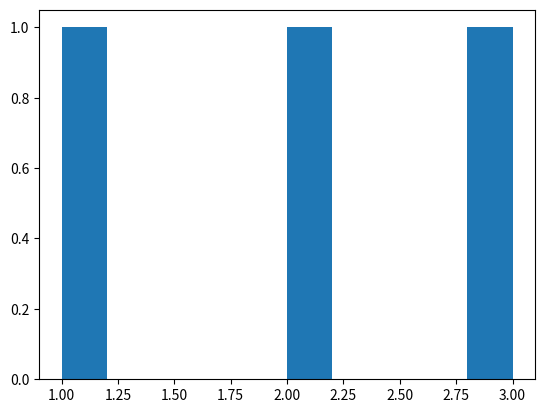

Recreate this plot in Python.
import sys
import numpy as np
from scipy.integrate import odeint
import matplotlib.pyplot as plt
from matplotlib.patches import Circle

# Pendulum rod lengths (m), bob masses (kg).
L1, L2 = 1, 1
m1, m2 = 1, 1
# The gravitational acceleration (m.s-2).
g = 9.81

def deriv(y, t, L1, L2, m1, m2):
    """Return the first derivatives of y = theta1, z1, theta2, z2."""
    theta1, z1, theta2, z2 = y

    c, s = np.cos(theta1-theta2), np.sin(theta1-theta2)

    theta1dot = z1
    z1dot = (m2*g*np.sin(theta2)*c - m2*s*(L1*z1**2*c + L2*z2**2) -
             (m1+m2)*g*np.sin(theta1)) / L1 / (m1 + m2*s**2)
    theta2dot = z2
    z2dot = ((m1+m2)*(L1*z1**2*s - g*np.sin(theta2) + g*np.sin(theta1)*c) +
             m2*L2*z2**2*s*c) / L2 / (m1 + m2*s**2)
    return theta1dot, z1dot, theta2dot, z2dot

def calc_E(y):
    """Return the total energy of the system."""

    th1, th1d, th2, th2d = y.T
    V = -(m1+m2)*L1*g*np.cos(th1) - m2*L2*g*np.cos(th2)
    T = 0.5*m1*(L1*th1d)**2 + 0.5*m2*((L1*th1d)**2 + (L2*th2d)**2 +
            2*L1*L2*th1d*th2d*np.cos(th1-th2))
    return T + V

# Maximum time, time point spacings and the time grid (all in s).
tmax, dt = 30, 0.01
t = np.arange(0, tmax+dt, dt)
# Initial conditions: theta1, dtheta1/dt, theta2, dtheta2/dt.
y0 = np.array([3*np.pi/7, 0, 3*np.pi/4, 0])

# Do the numerical integration of the equations of motion
y = odeint(deriv, y0, t, args=(L1, L2, m1, m2))

# Check that the calculation conserves total energy to within some tolerance.
EDRIFT = 0.05
# Total energy from the initial conditions
E = calc_E(y0)
if np.max(np.sum(np.abs(calc_E(y) - E))) > EDRIFT:
    sys.exit('Maximum energy drift of {} exceeded.'.format(EDRIFT))

# Unpack z and theta as a function of time
theta1, theta2 = y[:,0], y[:,2]

# Convert to Cartesian coordinates of the two bob positions.
x1 = L1 * np.sin(theta1)
y1 = -L1 * np.cos(theta1)
x2 = x1 + L2 * np.sin(theta2)
y2 = y1 - L2 * np.cos(theta2)

# Plotted bob circle radius
r = 0.05
# Plot a trail of the m2 bob's position for the last trail_secs seconds.
trail_secs = 1
# This corresponds to max_trail time points.
max_trail = int(trail_secs / dt)

def make_plot(i):
    # Plot and save an image of the double pendulum configuration for time
    # point i.
    # The pendulum rods.
    ax.plot([0, x1[i], x2[i]], [0, y1[i], y2[i]], lw=2, c='k')
    # Circles representing the anchor point of rod 1, and bobs 1 and 2.
    c0 = Circle((0, 0), r/2, fc='k', zorder=10)
    c1 = Circle((x1[i], y1[i]), r, fc='b', ec='b', zorder=10)
    c2 = Circle((x2[i], y2[i]), r, fc='r', ec='r', zorder=10)
    ax.add_patch(c0)
    ax.add_patch(c1)
    ax.add_patch(c2)

    # The trail will be divided into ns segments and plotted as a fading line.
    ns = 20
    s = max_trail // ns

    for j in range(ns):
        imin = i - (ns-j)*s
        if imin < 0:
            continue
        imax = imin + s + 1
        # The fading looks better if we square the fractional length along the
        # trail.
        alpha = (j/ns)**2
        ax.plot(x2[imin:imax], y2[imin:imax], c='r', solid_capstyle='butt',
                lw=2, alpha=alpha)

    # Centre the image on the fixed anchor point, and ensure the axes are equal
    ax.set_xlim(-L1-L2-r, L1+L2+r)
    ax.set_ylim(-L1-L2-r, L1+L2+r)
    ax.set_aspect('equal', adjustable='box')
    plt.axis('off')
    plt.savefig('frames/_img{:04d}.png'.format(i//di), dpi=72)
    plt.cla()

plt.hist([1,2,3])

print("plotted")
